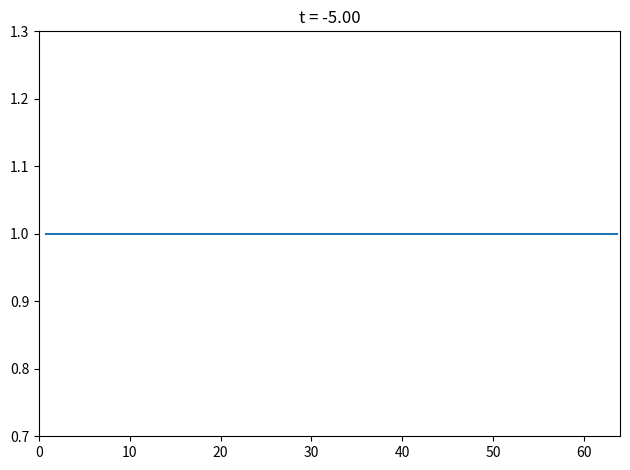

The script that saved this image:
import numpy as np


def ux(a, t):
    return ampl*np.exp(1j*(kx*a - kappa*t))


def uy(a, t):
    return 2*Omega/(1j*kappa)*ux(a, t)


def uxp(a, t):
    return ux(a, t) + S*t*uy(a, t)


def dxp(a, t):
    duxp = uxp(a, t) - uxp(a, 0)
    duy = uy(a, t) - uy(a, 0)
    return (S*duy/kappa + 1j*duxp)/kappa


def rho(a, t):
    return rho0/(1 + 1j*kx*dxp(a, t))


if __name__ == '__main__':

    import matplotlib.pyplot as plt
    import matplotlib.animation as animation

    nx = 64

    a = np.arange(nx)

    kx = 2*np.pi/nx

    Omega = 1
    S = -3/2*Omega
    kappa = np.sqrt(2*Omega*(2*Omega+S))
    ampl = 0.1
    dt = 0.01/Omega

    # Initial time
    tstart = -5/Omega
    # Duration
    time = 10/Omega

    nt = int(time/dt)

    plt.ion()
    plt.figure(1)
    plt.clf()
    fig, ax = plt.subplots(num=1, ncols=1)

    def real_fundamental(x, y):
        """
        This function does two things:
        * Apply periodic boundary conditions to x-a and y
        * Take the real value
        """
        j = 0
        while x[j] < 0.0:
            x[j] += nx
            j += 1
        x = np.roll(x, -j)
        y = np.roll(y, -j)

        j = -1
        while x[j] > nx:
            x[j] -= nx
            j -= 1
        x = np.roll(x, -j-1)
        y = np.roll(y, -j-1)

        return x.real, y.real

    # Determine what the density profile needs to be at t=0 (i.e. the time of
    # the swing) in order for it to be uniform at t=tstart
    rho0 = 1
    rho0 = 1/rho(a, tstart)

    # Plot initial density
    t = tstart
    line, = ax.plot(*real_fundamental(a + dxp(a, t), rho(a, t)))
    title = ax.set_title('t = {:.2f}'.format(t))
    ax.set_xlim(0, nx)
    ax.set_ylim(0.7, 1.3)
    fig.set_tight_layout(True)

    def animate(it):

        t = tstart + (it+1)*dt

        line.set_data(*real_fundamental(a + dxp(a, t), rho(a, t)))
        title.set_text('t = {:.2f}'.format(t))

        return line, title

    ani = animation.FuncAnimation(
            fig, animate, frames=nt, interval=25, repeat=False)

    plt.show()
